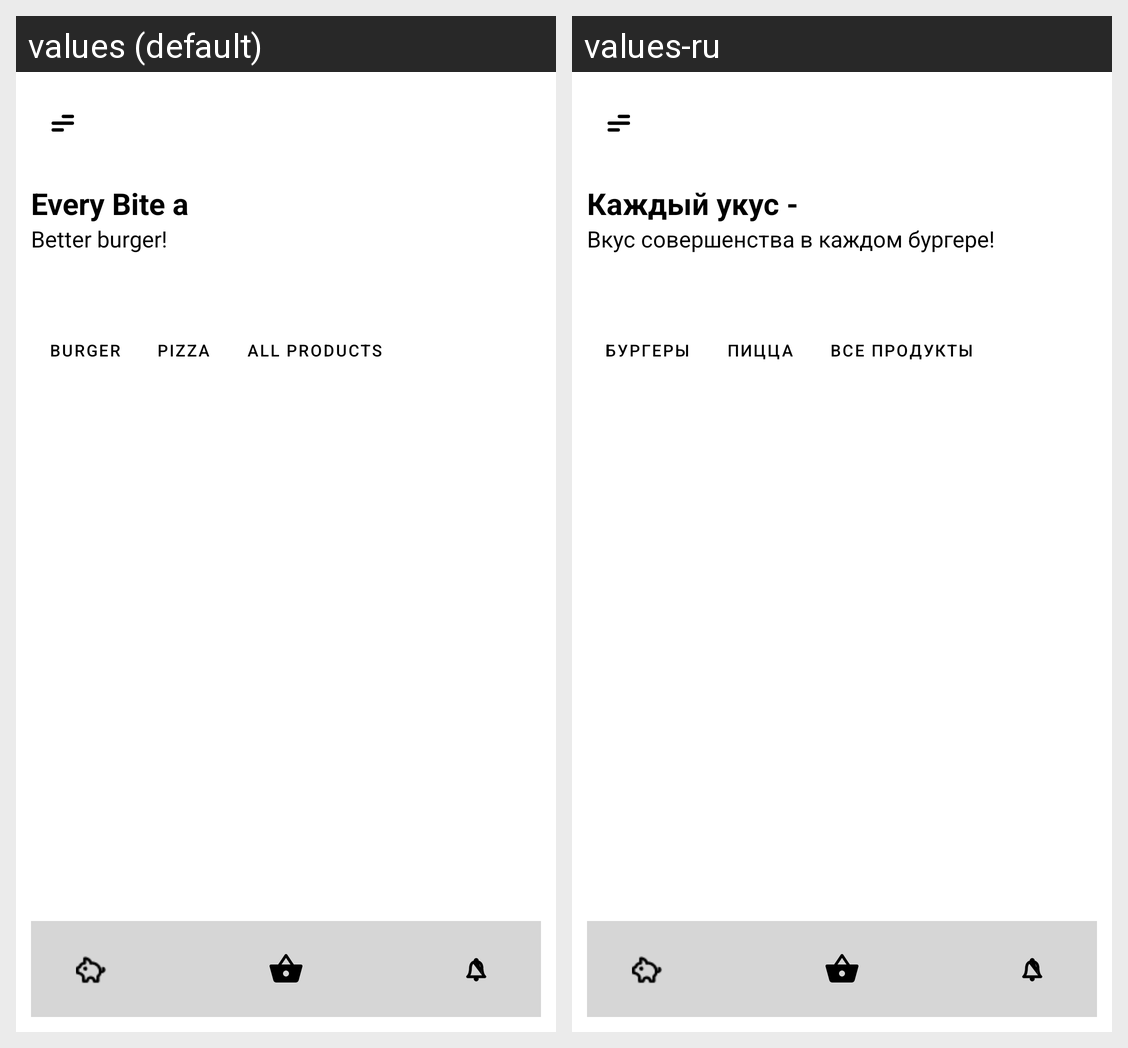

Strings drawn on this Android screen and how each of the app's shown locales translates them:
Android screen res/layout/menu_fragment.xml rendered under 2 locales, left to right: values (default), values-ru. Device: Nexus 5 (rendered at 1080×1920; each locale shown at half size, 540×960, under a caption strip naming it); theme Theme.BurgerApplication.
Strings drawn on this screen, with the default value and each locale's value (text and hints the layout hard-codes, and strings that could not be matched under every locale, appear in the picture but are not listed):

every_bite_a
  values: Every Bite a
  values-ru: Каждый укус -

better_burger
  values: Better burger!
  values-ru: Вкус совершенства в каждом бургере!

burger
  values: Burger
  values-ru: Бургеры

pizza
  values: Pizza
  values-ru: Пицца

all_products
  values: All products
  values-ru: Все продукты
